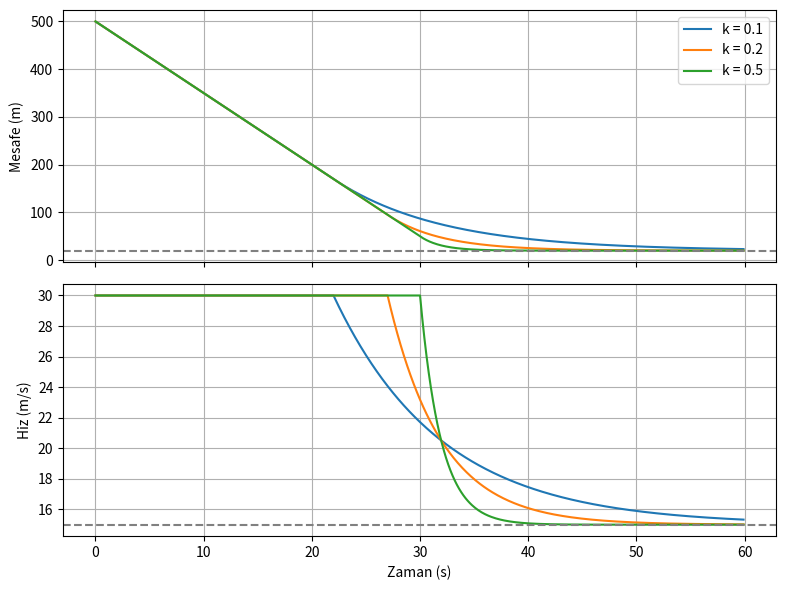

Write Python code to recreate this figure. (Note: this script raises an exception after producing the figure.)
"""8.2 Dinamik yaklasma: hedefe yaklasirken hizi dusurme."""


def hiz_komutu(mesafe, v_hedef=15.0, v_max=30.0, k=0.2, d_guvenli=20.0):
   """Hedefe olan mesafeye gore aracin hizini (m/s) dondurur.
   Küçük k daha yumuşak ve daha yavaş tepki verir. Hedefin 
   hızını doğru biliyorsak sonunda yine yetişir; yanlış biliyorsak 
   daha geride kalır.k = sınır / (v_max - v_hedef)."""
   v = v_hedef + k * (mesafe - d_guvenli)
   return max(0.0, min(v_max, v))

def yaklasma_simulasyonu(d0=500.0, v_hedef=15.0, v_max=30.0, k=0.2, d_guvenli=20.0, dt=0.1, sure=60.0):
   """(zaman, mesafe, hiz) kayitlarinin listesini dondurur."""
   mesafe = d0
   kayit = []
   for i in range(int(sure / dt)): #adımlara bölüyor
      v = hiz_komutu(mesafe, v_hedef, v_max, k, d_guvenli) #o anki hızı alıyor
      kayit.append((i * dt, mesafe, v)) #listeye tuple tipinde veriyor
      # hedef uzaklasir, biz yaklasiriz
      mesafe += (v_hedef - v) * dt
   return kayit

if __name__ == "__main__":
   import matplotlib.pyplot as plt

   fig, (ust, alt) = plt.subplots(2, 1, figsize=(8, 6), sharex=True) #2 grafik, pencere boyutu, grafikler aynı zaman eksenini mi kullansın?
   for k in [0.1, 0.2, 0.5]: #farklı k değerleri
      kayit = yaklasma_simulasyonu(k=k)
      t, d, v = zip(*kayit) #dönen tuple'ın 1. 2. ve 3. değerlerini atıyor, (ayırma)
      ust.plot(t, d, label=f"k = {k}") #zamana karşı mesafe
      alt.plot(t, v, label=f"k = {k}") #zamana karşı hız
   ust.axhline(20, color="gray", linestyle="--") #yatay çizgi çekiyor 20 metre hedef takip metresi için
   ust.set_ylabel("Mesafe (m)")
   ust.legend()
   ust.grid(True) #arka plan ızgarası
   alt.axhline(15, color="gray", linestyle="--") #hedefin hızını çizer
   alt.set_ylabel("Hiz (m/s)")
   alt.set_xlabel("Zaman (s)")
   alt.grid(True)
   plt.tight_layout() #boşluk ayarlar
   plt.savefig("gorseller/yaklasma.png", dpi=150) #grafiği dosyaya kaydeder
   plt.show() #pencereyi ekrana aç
